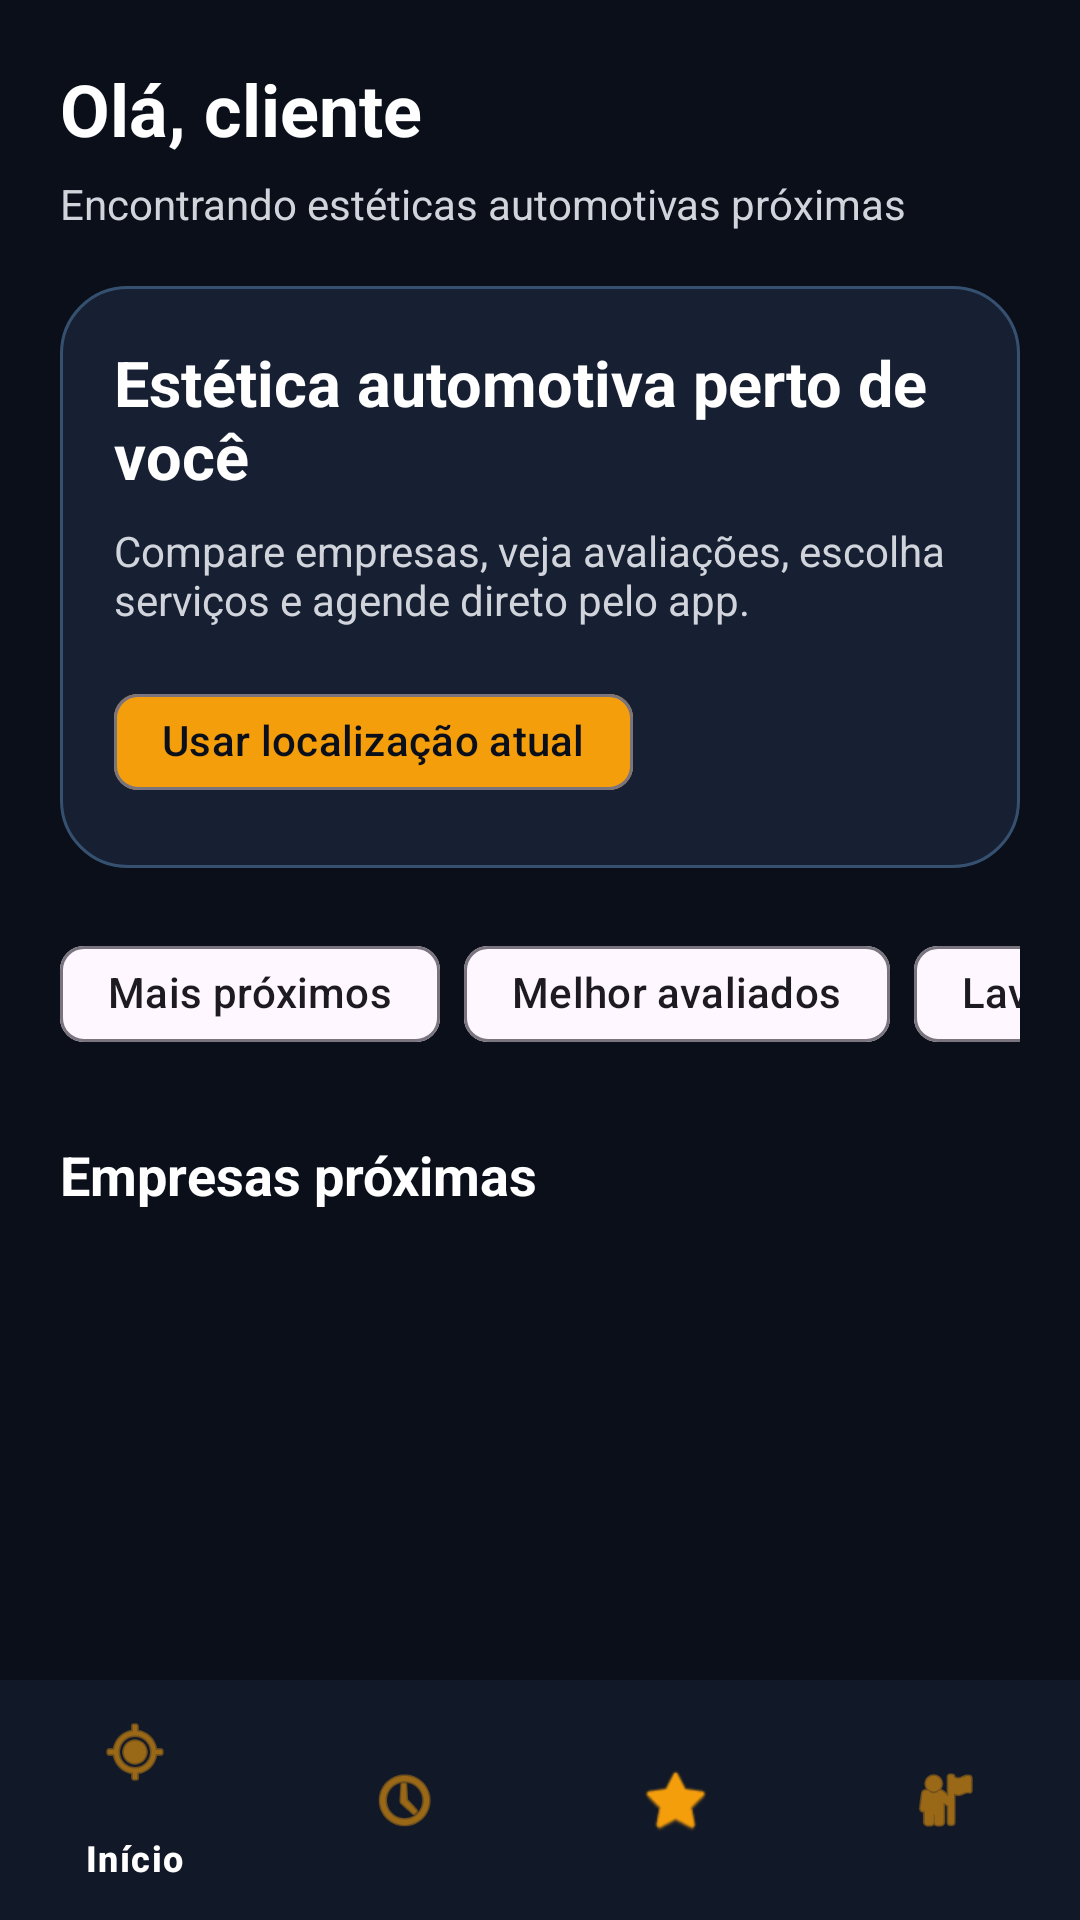

Here is an Android app screen rendered from its layout file. Give the layout XML and the strings, colors and styles it references.
<!-- AndroidManifest.xml: application theme Theme.MarquesAutoDetail -->
<!-- res/layout/activity_cliente_home.xml -->
<?xml version="1.0" encoding="utf-8"?>
<androidx.coordinatorlayout.widget.CoordinatorLayout xmlns:android="http://schemas.android.com/apk/res/android"
    xmlns:app="http://schemas.android.com/apk/res-auto"
    android:layout_width="match_parent"
    android:layout_height="match_parent"
    android:background="@color/mad_bg">

    <ScrollView
        android:layout_width="match_parent"
        android:layout_height="match_parent"
        android:paddingBottom="92dp">

        <LinearLayout
            android:layout_width="match_parent"
            android:layout_height="wrap_content"
            android:orientation="vertical"
            android:padding="20dp">

            <TextView
                android:id="@+id/txtSaudacaoCliente"
                android:layout_width="match_parent"
                android:layout_height="wrap_content"
                android:text="Olá, cliente"
                android:textColor="@color/mad_text"
                android:textSize="24sp"
                android:textStyle="bold" />

            <TextView
                android:id="@+id/txtLocalizacaoCliente"
                android:layout_width="match_parent"
                android:layout_height="wrap_content"
                android:layout_marginTop="6dp"
                android:text="Encontrando estéticas automotivas próximas"
                android:textColor="@color/mad_text_muted"
                android:textSize="14sp" />

            <LinearLayout
                android:layout_width="match_parent"
                android:layout_height="wrap_content"
                android:layout_marginTop="18dp"
                android:background="@drawable/bg_card_highlight"
                android:orientation="vertical"
                android:padding="18dp">

                <TextView
                    android:layout_width="match_parent"
                    android:layout_height="wrap_content"
                    android:text="Estética automotiva perto de você"
                    android:textColor="@color/mad_text"
                    android:textSize="21sp"
                    android:textStyle="bold" />

                <TextView
                    android:layout_width="match_parent"
                    android:layout_height="wrap_content"
                    android:layout_marginTop="8dp"
                    android:text="Compare empresas, veja avaliações, escolha serviços e agende direto pelo app."
                    android:textColor="@color/mad_text_muted"
                    android:textSize="14sp" />

                <com.google.android.material.chip.Chip
                    android:id="@+id/chipUsarLocalizacao"
                    android:layout_width="wrap_content"
                    android:layout_height="wrap_content"
                    android:layout_marginTop="14dp"
                    android:text="Usar localização atual"
                    android:textColor="@color/mad_bg"
                    app:chipBackgroundColor="@color/mad_primary" />
            </LinearLayout>

            <HorizontalScrollView
                android:layout_width="match_parent"
                android:layout_height="wrap_content"
                android:layout_marginTop="18dp"
                android:scrollbars="none">

                <LinearLayout
                    android:layout_width="wrap_content"
                    android:layout_height="wrap_content"
                    android:orientation="horizontal">

                    <com.google.android.material.chip.Chip android:layout_width="wrap_content" android:layout_height="wrap_content" android:text="Mais próximos" />
                    <com.google.android.material.chip.Chip android:layout_width="wrap_content" android:layout_height="wrap_content" android:layout_marginStart="8dp" android:text="Melhor avaliados" />
                    <com.google.android.material.chip.Chip android:layout_width="wrap_content" android:layout_height="wrap_content" android:layout_marginStart="8dp" android:text="Lavagem" />
                    <com.google.android.material.chip.Chip android:layout_width="wrap_content" android:layout_height="wrap_content" android:layout_marginStart="8dp" android:text="Polimento" />
                </LinearLayout>
            </HorizontalScrollView>

            <TextView
                android:layout_width="match_parent"
                android:layout_height="wrap_content"
                android:layout_marginTop="24dp"
                android:text="Empresas próximas"
                android:textColor="@color/mad_text"
                android:textSize="18sp"
                android:textStyle="bold" />

            <androidx.recyclerview.widget.RecyclerView
                android:id="@+id/recyclerEmpresasProximas"
                android:layout_width="match_parent"
                android:layout_height="wrap_content"
                android:layout_marginTop="12dp"
                android:nestedScrollingEnabled="false" />
        </LinearLayout>
    </ScrollView>

    <com.google.android.material.bottomnavigation.BottomNavigationView
        android:id="@+id/bottomCliente"
        android:layout_width="match_parent"
        android:layout_height="wrap_content"
        android:layout_gravity="bottom"
        android:background="@color/mad_surface"
        app:itemIconTint="@color/mad_primary"
        app:itemTextColor="@color/mad_text"
        app:menu="@menu/menu_cliente_bottom" />
</androidx.coordinatorlayout.widget.CoordinatorLayout>
<!-- resources referenced by this layout -->
<resources>
  <color name="mad_bg">#0A0F1A</color>
  <color name="mad_primary">#F59E0B</color>
  <color name="mad_surface">#111827</color>
  <color name="mad_text">#FFFFFF</color>
  <color name="mad_text_muted">#D1D5DB</color>
  <!-- drawable bg_card_highlight (drawable) -->
  <?xml version="1.0" encoding="utf-8"?>
  <shape xmlns:android="http://schemas.android.com/apk/res/android">
      <solid android:color="@color/mad_surface_2" />
      <corners android:radius="22dp" />
      <stroke android:width="1dp" android:color="#365070" />
  </shape>
  <style name="Theme.MarquesAutoDetail" parent="Base.Theme.MarquesAutoDetail" />
  <color name="mad_surface_2">#172033</color>
  <style name="Base.Theme.MarquesAutoDetail" parent="Theme.Material3.DayNight.NoActionBar">
          <item name="android:textColor">@android:color/black</item>
          <item name="android:textColorHint">#808080</item>
          <item name="android:editTextStyle">@style/Widget.AppCompat.EditText</item>
      </style>
</resources>
